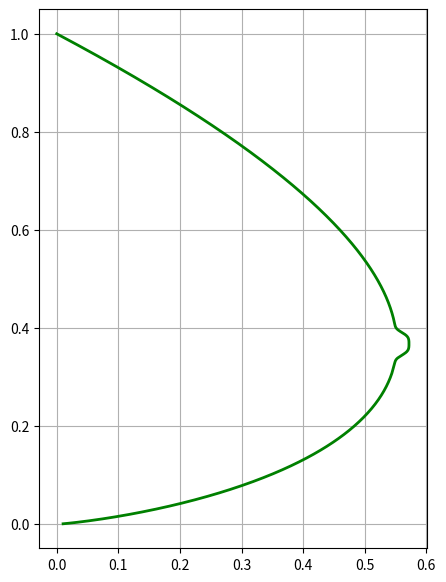

Source code (Python):
#!/usr/bin/python
# -*- coding:utf-8 -*-

# 导入NumPy函数库，一般都是用这样的形式(包括别名np，几乎是约定俗成的)
import numpy as np
import matplotlib
from mpl_toolkits.mplot3d import Axes3D
from matplotlib import cm
import time
from scipy.optimize import leastsq
import scipy.optimize as opt
import scipy
import matplotlib.pyplot as plt
from scipy.stats import norm, poisson
from scipy.interpolate import BarycentricInterpolator
from scipy.interpolate import CubicSpline
import math
# 5.4 胸型线
x = np.arange(1, 0, -0.001)
y = (-3 * x * np.log(x) + np.exp(-(40 * (x - 1 / np.e)) ** 4) / 25) / 2
plt.figure(figsize=(5,7))
plt.plot(y, x, 'g-', linewidth=2)
plt.grid(True)
plt.show()
# plt.savefig("胸型线.png")